Photos from the image-classification dataset "COVID-19_Radiography_Dataset_split" in the GitHub repository cyrilmarat/Liora_Covid. Its 4 classes are: COVID-19, lung opacity, normal, viral pneumonia.

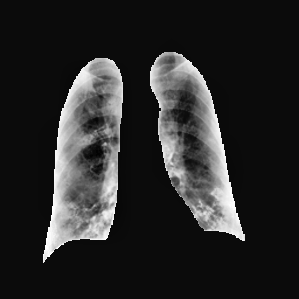
Label: COVID-19

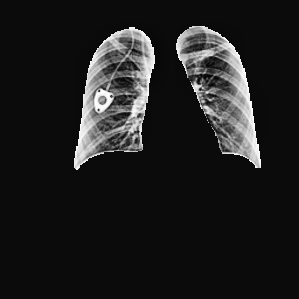
Label: normal

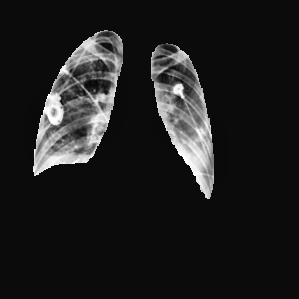
Label: lung opacity

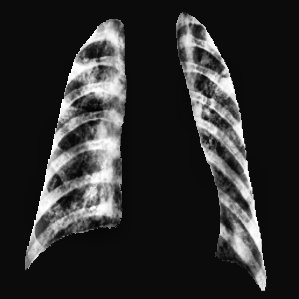
Label: viral pneumonia

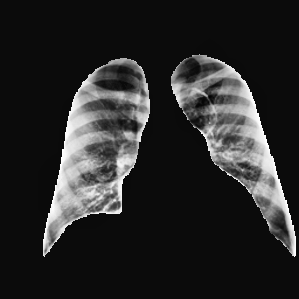
Label: normal

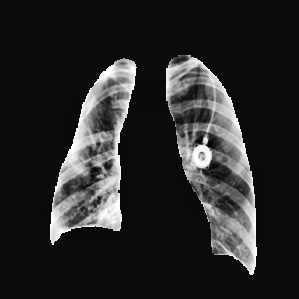
Label: lung opacity
